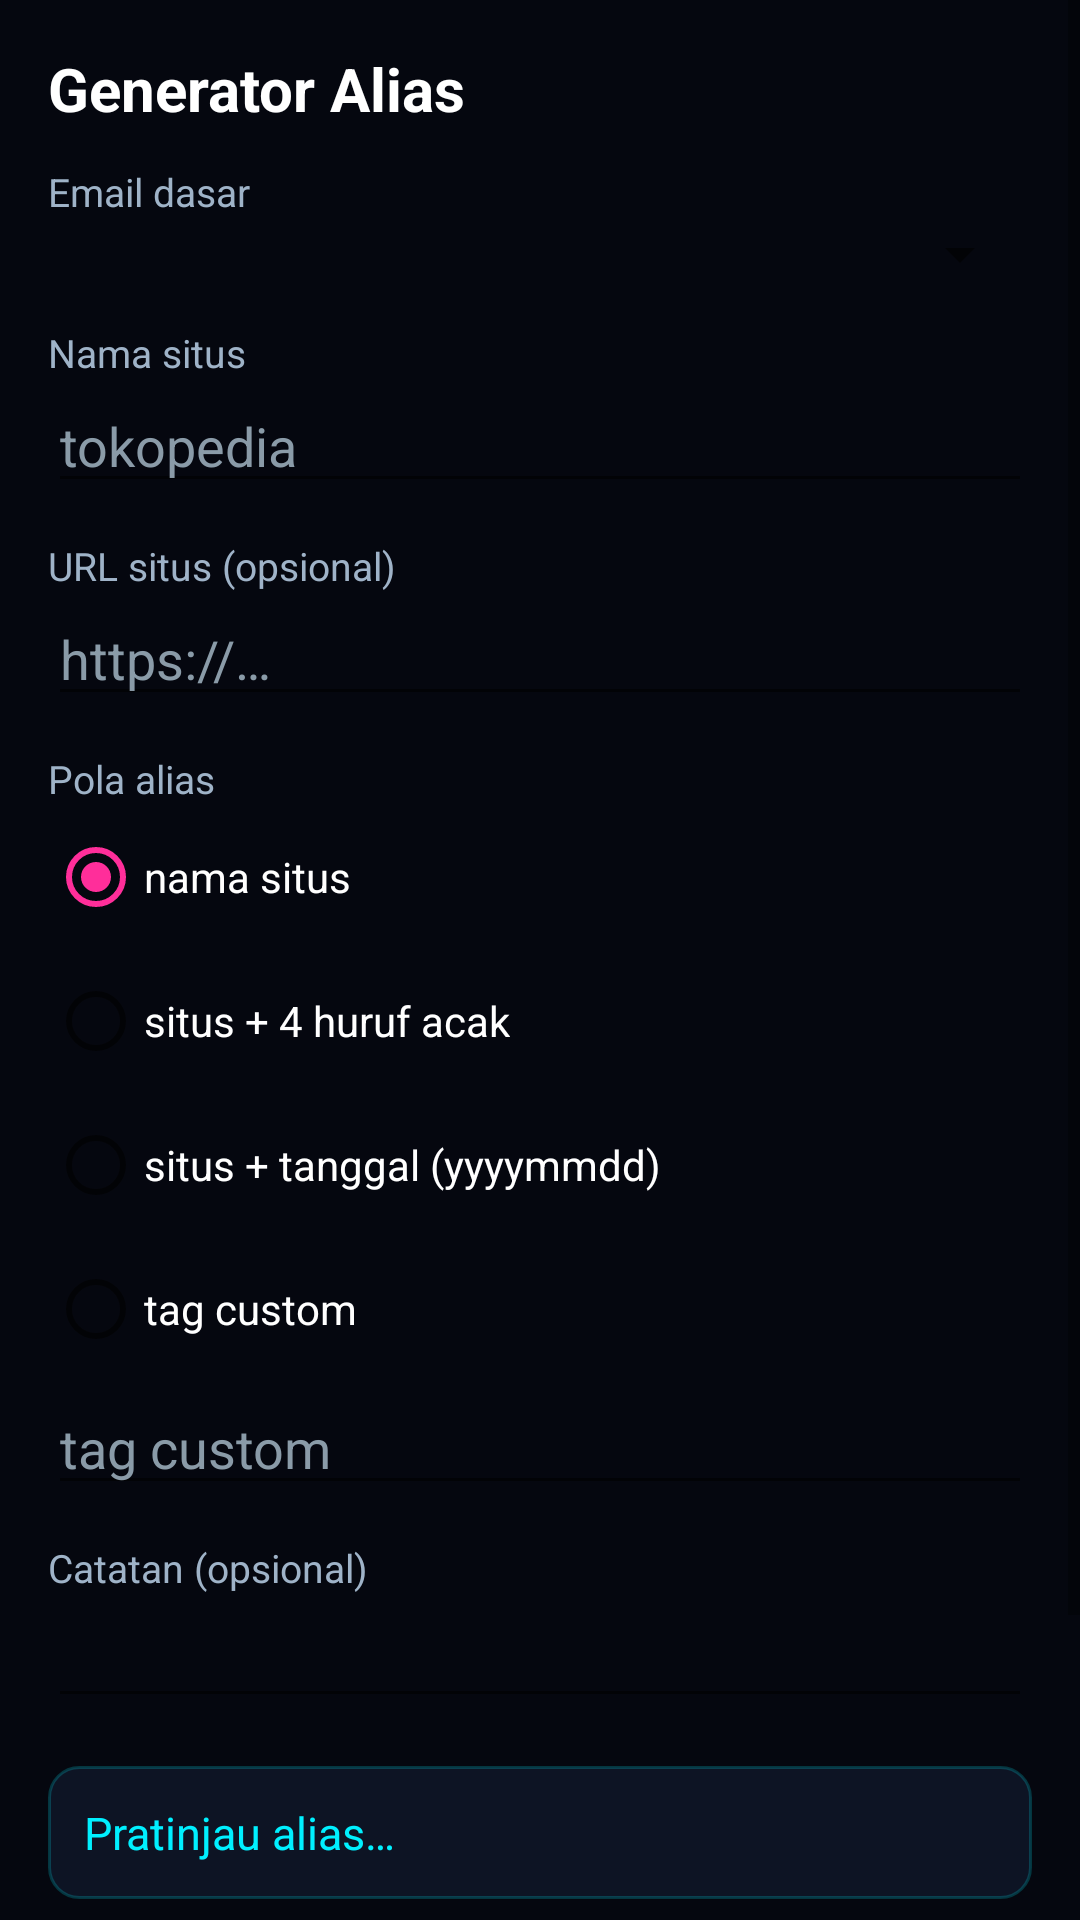

Write the Android layout XML for this screen, with the resource values it uses.
<!-- AndroidManifest.xml: application theme Theme.CloneMail -->
<!-- res/layout/fragment_generator.xml -->
<?xml version="1.0" encoding="utf-8"?>
<ScrollView xmlns:android="http://schemas.android.com/apk/res/android"
    android:layout_width="match_parent"
    android:layout_height="match_parent"
    android:background="@color/cyber_bg">

    <LinearLayout
        android:layout_width="match_parent"
        android:layout_height="wrap_content"
        android:orientation="vertical"
        android:padding="16dp">

        <TextView
            android:layout_width="wrap_content"
            android:layout_height="wrap_content"
            android:text="Generator Alias"
            android:textColor="@color/text_primary"
            android:textSize="20sp"
            android:textStyle="bold" />

        <TextView
            android:layout_width="wrap_content"
            android:layout_height="wrap_content"
            android:layout_marginTop="12dp"
            android:text="Email dasar"
            android:textColor="@color/text_secondary"
            android:textSize="13sp" />

        <Spinner
            android:id="@+id/spBase"
            android:layout_width="match_parent"
            android:layout_height="wrap_content" />

        <TextView
            android:layout_width="wrap_content"
            android:layout_height="wrap_content"
            android:layout_marginTop="12dp"
            android:text="Nama situs"
            android:textColor="@color/text_secondary"
            android:textSize="13sp" />

        <EditText
            android:id="@+id/etSite"
            android:layout_width="match_parent"
            android:layout_height="wrap_content"
            android:hint="tokopedia"
            android:textColor="@color/text_primary"
            android:textColorHint="@color/cm_hint" />

        <TextView
            android:layout_width="wrap_content"
            android:layout_height="wrap_content"
            android:layout_marginTop="12dp"
            android:text="URL situs (opsional)"
            android:textColor="@color/text_secondary"
            android:textSize="13sp" />

        <EditText
            android:id="@+id/etSiteUrl"
            android:layout_width="match_parent"
            android:layout_height="wrap_content"
            android:hint="https://…"
            android:inputType="textUri"
            android:textColor="@color/text_primary"
            android:textColorHint="@color/cm_hint" />

        <TextView
            android:layout_width="wrap_content"
            android:layout_height="wrap_content"
            android:layout_marginTop="12dp"
            android:text="Pola alias"
            android:textColor="@color/text_secondary"
            android:textSize="13sp" />

        <RadioGroup
            android:id="@+id/rgPattern"
            android:layout_width="match_parent"
            android:layout_height="wrap_content">

            <RadioButton android:id="@+id/rbSite" android:layout_width="wrap_content" android:layout_height="wrap_content"
                android:text="nama situs" android:textColor="@color/text_primary" android:checked="true" />
            <RadioButton android:id="@+id/rbRandom" android:layout_width="wrap_content" android:layout_height="wrap_content"
                android:text="situs + 4 huruf acak" android:textColor="@color/text_primary" />
            <RadioButton android:id="@+id/rbDate" android:layout_width="wrap_content" android:layout_height="wrap_content"
                android:text="situs + tanggal (yyyymmdd)" android:textColor="@color/text_primary" />
            <RadioButton android:id="@+id/rbCustom" android:layout_width="wrap_content" android:layout_height="wrap_content"
                android:text="tag custom" android:textColor="@color/text_primary" />
        </RadioGroup>

        <EditText
            android:id="@+id/etCustomTag"
            android:layout_width="match_parent"
            android:layout_height="wrap_content"
            android:hint="tag custom"
            android:textColor="@color/text_primary"
            android:textColorHint="@color/cm_hint" />

        <TextView
            android:layout_width="wrap_content"
            android:layout_height="wrap_content"
            android:layout_marginTop="12dp"
            android:text="Catatan (opsional)"
            android:textColor="@color/text_secondary"
            android:textSize="13sp" />

        <EditText
            android:id="@+id/etNotes"
            android:layout_width="match_parent"
            android:layout_height="wrap_content"
            android:textColor="@color/text_primary"
            android:textColorHint="@color/cm_hint" />

        <TextView
            android:id="@+id/tvPreview"
            android:layout_width="match_parent"
            android:layout_height="wrap_content"
            android:layout_marginTop="16dp"
            android:padding="12dp"
            android:background="@drawable/card_neon"
            android:text="Pratinjau alias…"
            android:textColor="@color/neon_cyan"
            android:textSize="15sp" />

        <Button android:background="@drawable/btn_neon_primary" android:textColor="@color/cyber_bg" android:textStyle="bold"
            android:id="@+id/btnGenerate"
            android:layout_width="match_parent"
            android:layout_height="wrap_content"
            android:layout_marginTop="8dp"
            android:text="Pratinjau" />

        <Button android:background="@drawable/btn_neon_primary" android:textColor="@color/cyber_bg" android:textStyle="bold"
            android:id="@+id/btnSave"
            android:layout_width="match_parent"
            android:layout_height="wrap_content"
            android:layout_marginTop="8dp"
            android:text="Simpan ke Bank" />
    </LinearLayout>
</ScrollView>
<!-- resources referenced by this layout -->
<resources>
  <color name="cm_hint">#8A9BA8</color>
  <color name="cyber_bg">#05070F</color>
  <color name="neon_cyan">#00F0FF</color>
  <color name="text_primary">#FFFFFF</color>
  <color name="text_secondary">#9FB3C8</color>
  <!-- drawable btn_neon_primary (drawable) -->
  <?xml version="1.0" encoding="utf-8"?>
  <shape xmlns:android="http://schemas.android.com/apk/res/android"
      android:shape="rectangle">
      <gradient
          android:angle="135"
          android:startColor="@color/neon_cyan"
          android:endColor="@color/neon_magenta"
          android:type="linear" />
      <corners android:radius="12dp" />
  </shape>
  <!-- drawable card_neon (drawable) -->
  <?xml version="1.0" encoding="utf-8"?>
  <shape xmlns:android="http://schemas.android.com/apk/res/android"
      android:shape="rectangle">
      <solid android:color="@color/cyber_surface" />
      <stroke
          android:width="1dp"
          android:color="#3300F0FF" />
      <corners android:radius="10dp" />
  </shape>
  <style name="Theme.CloneMail" parent="Theme.MaterialComponents.DayNight.NoActionBar">
          <item name="colorPrimary">@color/neon_cyan</item>
          <item name="colorPrimaryDark">@color/cyber_bg</item>
          <item name="colorAccent">@color/neon_magenta</item>
          <item name="android:windowBackground">@color/cyber_bg</item>
      </style>
  <color name="neon_magenta">#FF2E9A</color>
  <color name="cyber_surface">#0D1424</color>
</resources>
